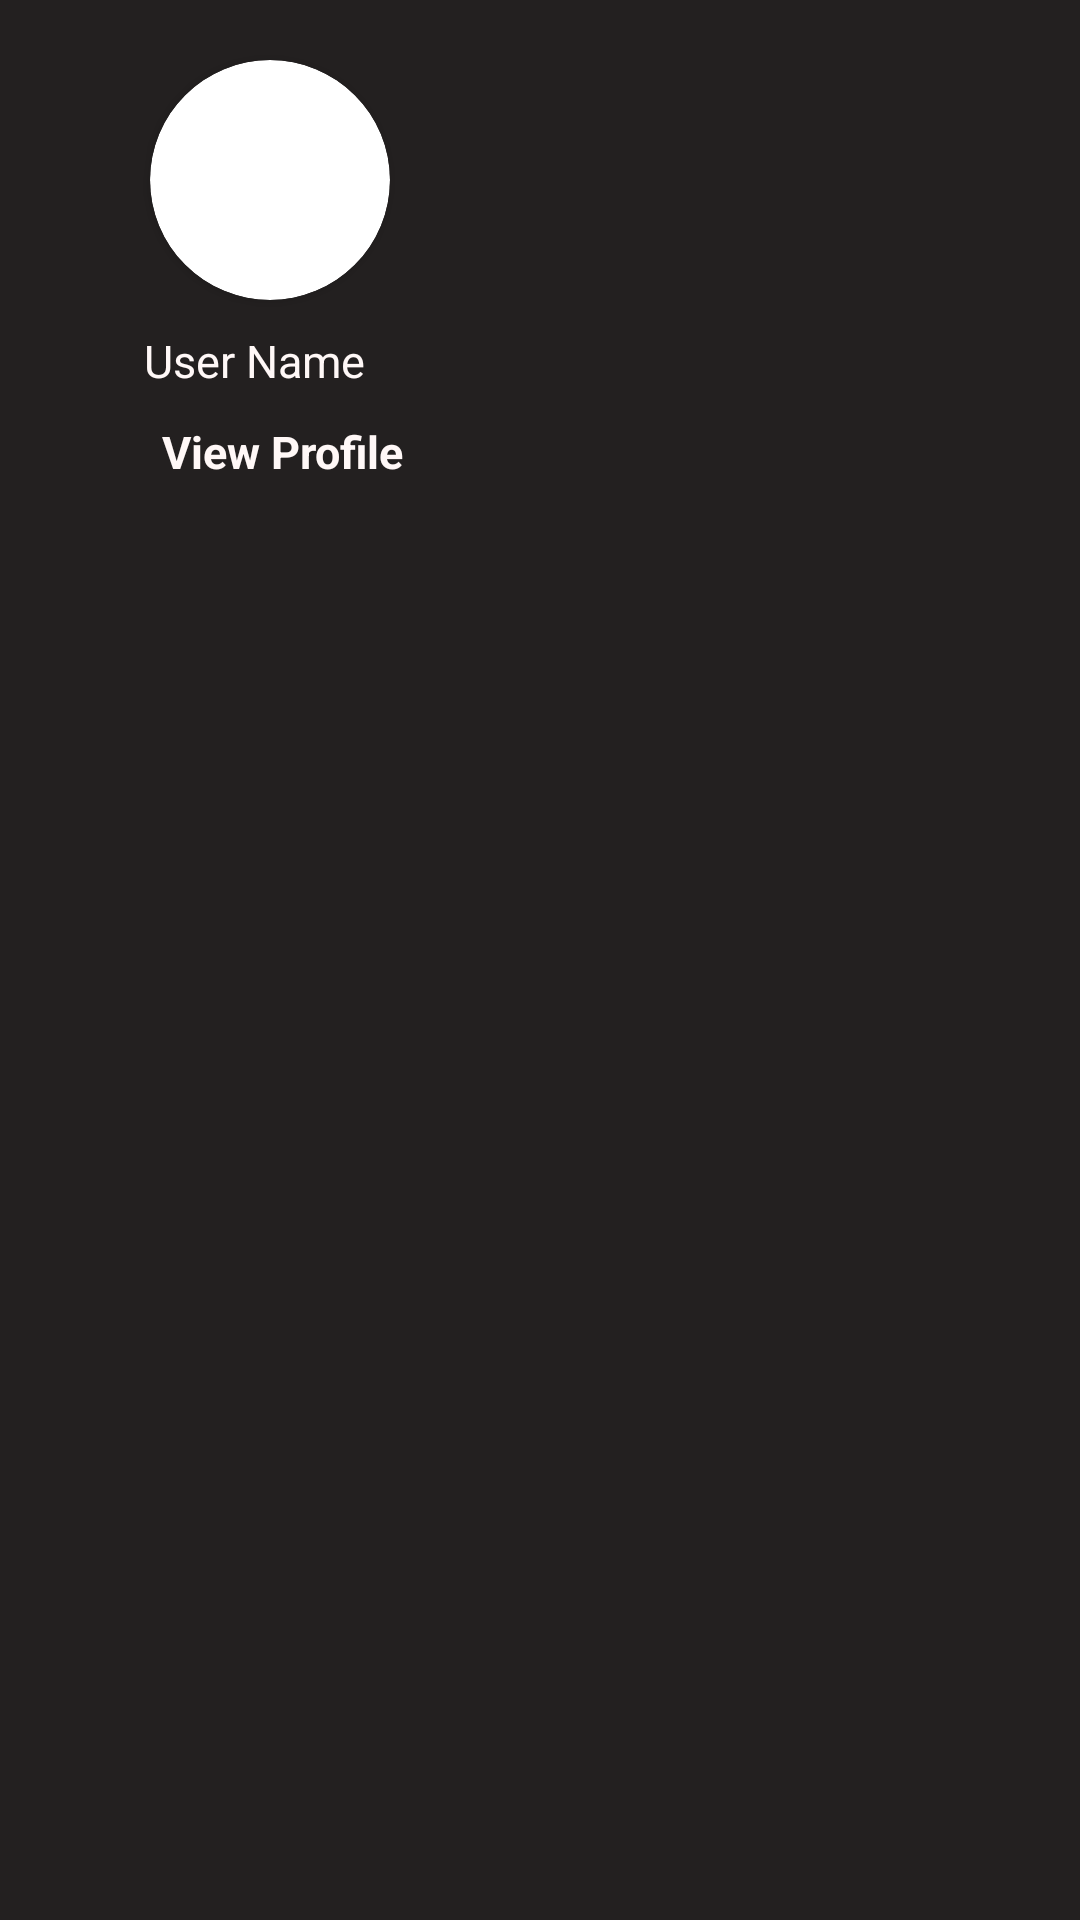

This screen was rendered from an Android layout file. Write that file and the resources it references.
<!-- AndroidManifest.xml: application theme Theme.LPUALUMNICONNECT -->
<!-- res/layout/header.xml -->
<?xml version="1.0" encoding="utf-8"?>
<LinearLayout xmlns:android="http://schemas.android.com/apk/res/android"
    xmlns:app="http://schemas.android.com/apk/res-auto"
    android:orientation="vertical"
    android:layout_width="match_parent"
    android:layout_height="180sp"
    android:padding="10dp"
    android:background="@color/grey"

    >

    <androidx.cardview.widget.CardView
        android:layout_width="80dp"
        android:layout_height="80dp"
        app:cardCornerRadius="40dp"
        android:layout_marginTop="10dp"
        android:layout_marginStart="40dp">

        <ImageView
            android:id="@+id/userProfileNavigationHeader"
            android:layout_width="80dp"
            android:layout_height="80dp"
            android:src="@drawable/profile"
            android:scaleType="centerCrop"

            />

    </androidx.cardview.widget.CardView>

    <TextView
        android:id="@+id/userNameNavigationHeader"
        android:layout_width="match_parent"
        android:layout_height="wrap_content"
        android:textSize="15sp"
        android:layout_marginTop="10dp"
        android:text="User Name"
        android:textColor="@color/eyeball"
        android:layout_marginStart="38dp"

        />

    <TextView
        android:id="@+id/userViewProfileNavigationHeader"
        android:layout_width="match_parent"
        android:layout_height="wrap_content"
        android:textSize="15sp"
        android:layout_marginTop="10dp"
        android:text="View Profile"
        android:textStyle="bold"
        android:textColor="@color/eyeball"
        android:layout_marginLeft="44dp"

        />


</LinearLayout>
<!-- resources referenced by this layout -->
<resources>
  <color name="eyeball">#fff8f7</color>
  <color name="grey">#232020</color>
  <style name="Theme.LPUALUMNICONNECT" parent="Base.Theme.LPUALUMNICONNECT" />
  <style name="Base.Theme.LPUALUMNICONNECT" parent="Theme.Material3.DayNight.NoActionBar">
          <item name="colorPrimary">@color/grey</item>
          
          
      </style>
</resources>
